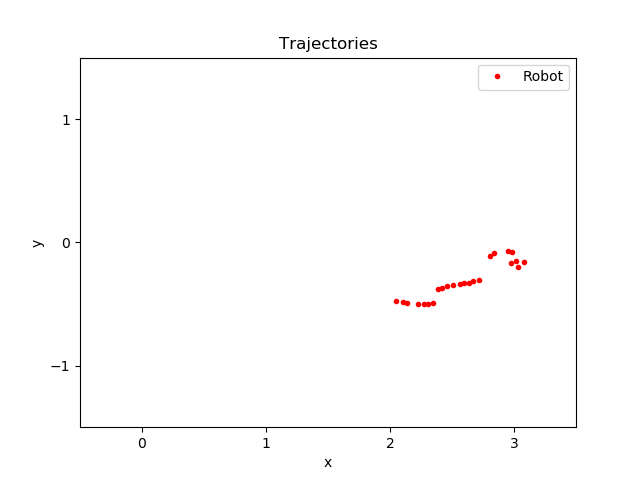

The data file committed next to this chart (first rows):
time, pos_ballX, pos_ballY, pos_robotX, pos_robotY, seen_robotX, seen_robotY, state
263.6, 3.035, -0.385, 2.047, -0.4751, -0.2012, -0.5537, -1
264, 3.035, -0.385, 2.105, -0.4857, -0.2012, -0.5537, -1
264.2, 3.035, -0.385, 2.138, -0.4916, -0.2012, -0.5537, -1
264.6, 3.033, -0.3649, 2.222, -0.4987, -0.2012, -0.5537, -1
265, 3.033, -0.3649, 2.27, -0.4992, -0.2012, -0.5537, -1
265.2, 3.033, -0.3649, 2.307, -0.4993, -0.2012, -0.5537, -1
265.4, 3.007, -0.313, 2.345, -0.4941, 2.294, -0.4063, -1
266.1, 2.947, -0.224, 2.386, -0.3784, 2.294, -0.4063, -1
266.3, 2.947, -0.224, 2.417, -0.3675, 2.294, -0.4063, -1
266.5, 2.954, -0.2227, 2.46, -0.3553, 2.294, -0.4063, -1
266.7, 2.954, -0.2227, 2.506, -0.3468, 2.294, -0.4063, -1
267.1, 2.954, -0.2227, 2.563, -0.3345, 2.294, -0.4063, -1
267.3, 2.954, -0.2227, 2.596, -0.3282, 2.294, -0.4063, -1
267.7, 2.952, -0.2082, 2.673, -0.3129, 2.294, -0.4063, -1
268.1, 2.952, -0.2082, 2.716, -0.3091, 2.294, -0.4063, -1
270.3, 2.955, -0.2151, 2.639, -0.3311, 2.294, -0.4063, -1
270.5, 3.199, -0.225, 2.805, -0.1068, 2.809, -0.0969, -1
270.7, 3.199, -0.225, 2.84, -0.09005, 2.809, -0.0969, -1
270.9, 3.199, -0.225, 3.08, -0.1598, 2.809, -0.0969, -1
271.1, 3.199, -0.225, 3.034, -0.198, 2.809, -0.0969, -1
271.6, 3.211, -0.0794, 2.983, -0.07831, 2.809, -0.0969, -1
273, 3.205, -0.09241, 2.951, -0.06774, 2.809, -0.0969, -1
275.8, 2.562, -0.7236, 3.014, -0.1493, 2.96, -0.1775, -1
280.5, 2.611, -0.7519, 2.98, -0.1673, 2.96, -0.1775, -1
